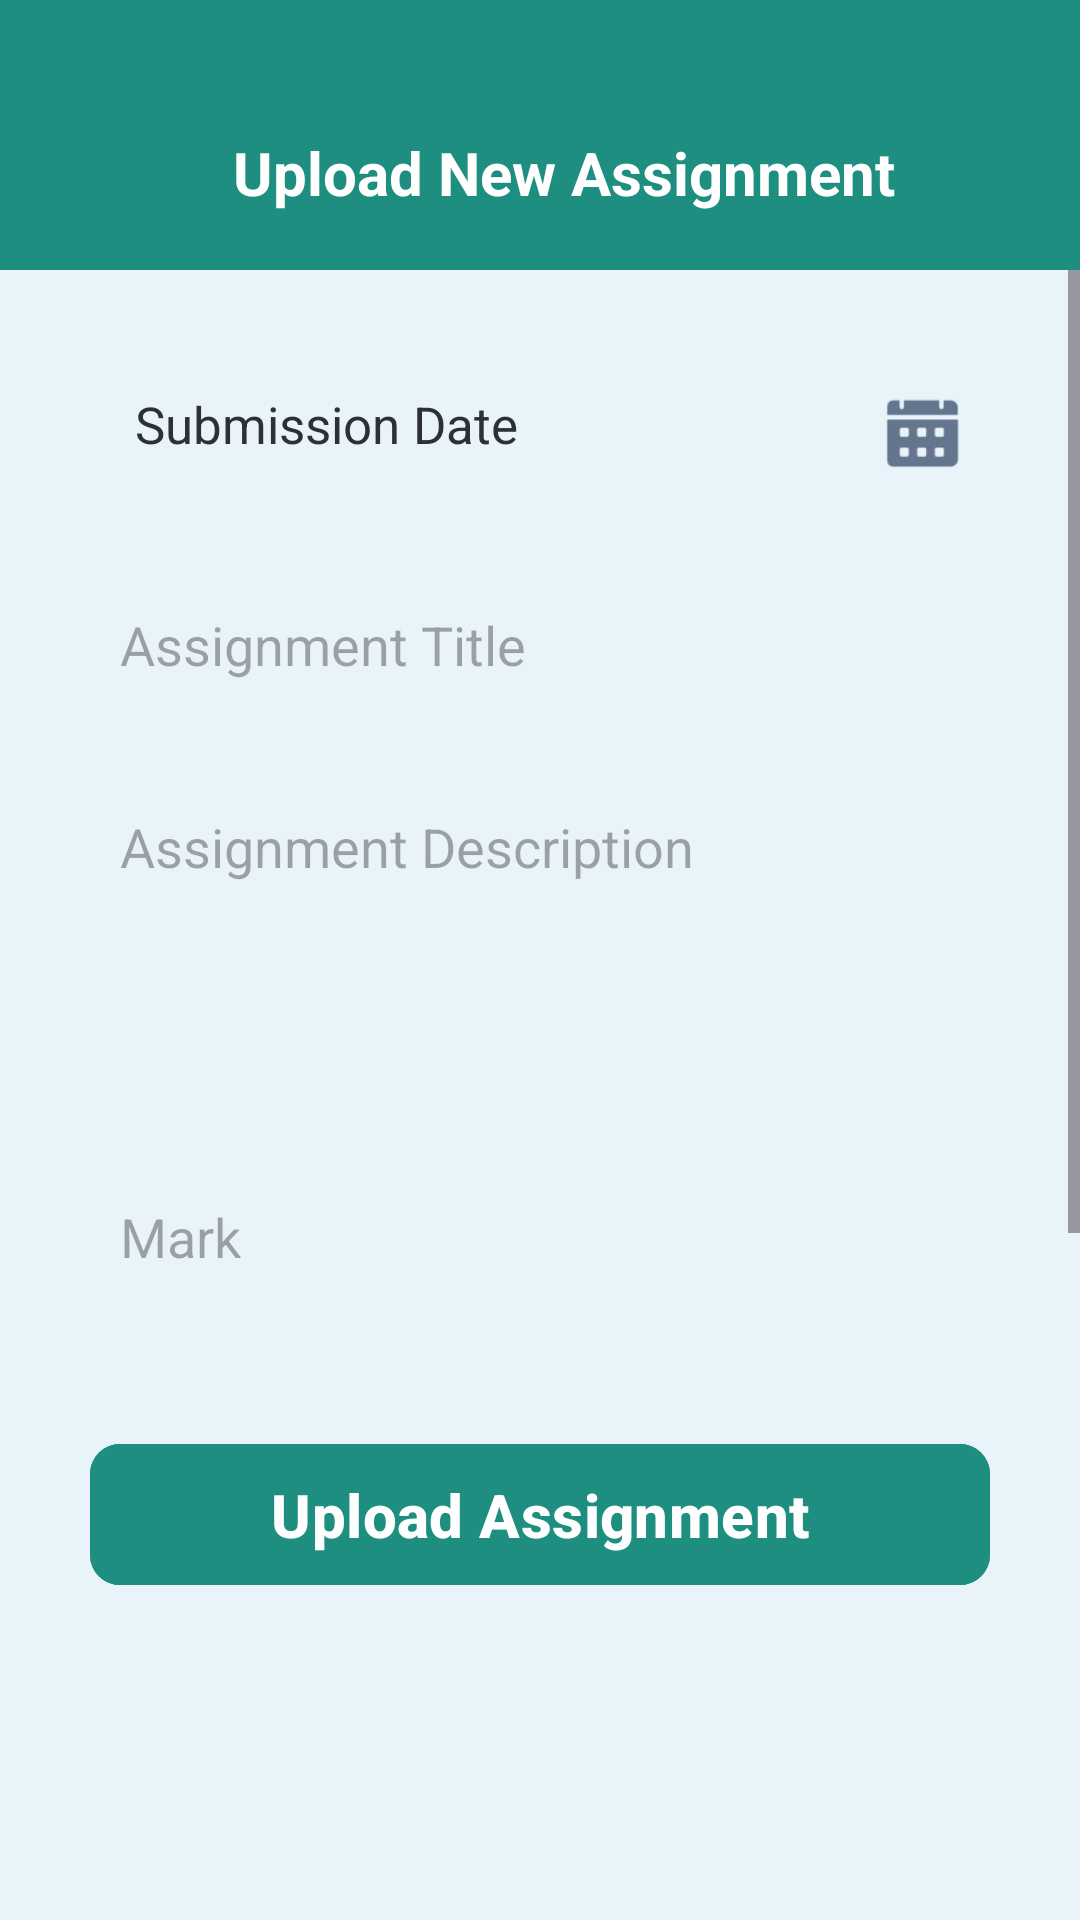

Write the Android layout XML for this screen, with the resource values it uses.
<!-- AndroidManifest.xml: application theme Theme.AssignmentEvaluation -->
<!-- res/layout/activity_tupload_assignment.xml -->
<?xml version="1.0" encoding="utf-8"?>
<RelativeLayout xmlns:android="http://schemas.android.com/apk/res/android"
    xmlns:tools="http://schemas.android.com/tools"
    xmlns:app="http://schemas.android.com/apk/res-auto"
    android:id="@+id/drawerLayout"
    android:layout_width="match_parent"
    android:layout_height="match_parent"
    tools:context=".Activity.TUploadAssignmentActivity"
    android:background="@color/bg_color"
    >




    <androidx.appcompat.widget.Toolbar
        android:id="@+id/toolbar"
        android:layout_width="match_parent"
        android:layout_height="90dp"
        android:background="?attr/colorPrimary">


        <RelativeLayout
            android:layout_width="match_parent"
            android:layout_height="wrap_content"
            android:layout_marginTop="40dp">


            <ImageView
                android:id="@+id/back"
                android:layout_width="30dp"
                android:layout_height="30dp"
                android:layout_marginRight="10dp"
                android:scaleType="centerCrop"
                android:src="@drawable/ic_back"
                android:layout_marginTop="5dp"
                />


            <TextView
                android:layout_width="wrap_content"
                android:layout_height="wrap_content"
                android:text="Upload New Assignment"
                android:textColor="@color/white"
                android:textSize="20sp"
                android:textStyle="bold"
                android:textAlignment="center"
                android:layout_centerInParent="true"
                />




        </RelativeLayout>


    </androidx.appcompat.widget.Toolbar>





    <ScrollView
        android:layout_width="match_parent"
        android:layout_height="match_parent"
        android:layout_below="@id/toolbar"
        >

        <LinearLayout
            android:layout_width="match_parent"
            android:layout_height="match_parent"
            android:orientation="vertical"
            >



            <LinearLayout
                android:layout_width="match_parent"
                android:layout_height="wrap_content"
                android:orientation="vertical"
                android:layout_marginTop="20dp"
                >




                <RelativeLayout
                    android:layout_width="match_parent"
                    android:layout_height="wrap_content"
                    android:layout_marginHorizontal="30dp"
                    android:layout_marginVertical="10dp"
                    >
                    <TextView
                        android:id="@+id/date"
                        android:layout_width="match_parent"
                        android:layout_height="50dp"
                        android:background="@drawable/edit_background"
                        android:paddingLeft="15dp"
                        android:inputType="date"
                        android:text="Submission Date"
                        android:textColor="#2D3135"
                        android:textSize="17sp"
                        android:paddingVertical="10dp"


                        />

                    <ImageView
                        android:layout_width="25dp"
                        android:layout_height="25dp"
                        android:src="@drawable/ic_date"
                        android:layout_alignParentRight="true"
                        android:layout_marginRight="10dp"
                        android:layout_marginTop="12dp"
                        />

                </RelativeLayout>



                <RelativeLayout
                    android:layout_width="match_parent"
                    android:layout_height="wrap_content"
                    android:layout_marginHorizontal="30dp"
                    android:layout_marginVertical="10dp"
                    >
                    <EditText
                        android:id="@+id/title"
                        android:layout_width="match_parent"
                        android:layout_height="50dp"
                        android:background="@drawable/edit_background"
                        android:paddingLeft="10dp"
                        android:hint="Assignment Title"
                        android:textColor="#2D3135"
                        android:textSize="18sp"
                        />

                </RelativeLayout>

                <RelativeLayout
                    android:layout_width="match_parent"
                    android:layout_height="wrap_content"
                    android:layout_marginHorizontal="30dp"
                    android:layout_marginVertical="10dp"
                    >
                    <EditText
                        android:id="@+id/description"
                        android:layout_width="match_parent"
                        android:layout_height="wrap_content"
                        android:background="@drawable/edit_background"
                        android:padding="10dp"
                        android:hint="Assignment Description"
                        android:textColor="#2D3135"
                        android:textSize="18sp"
                        android:inputType="textMultiLine"
                        android:gravity="top|start"
                        android:lines="4"
                        android:scrollbars="vertical"
                        />

                </RelativeLayout>



                <RelativeLayout
                    android:layout_width="match_parent"
                    android:layout_height="wrap_content"
                    android:layout_marginHorizontal="30dp"
                    android:layout_marginVertical="10dp"
                    >
                    <EditText
                        android:id="@+id/mark"
                        android:layout_width="match_parent"
                        android:layout_height="50dp"
                        android:background="@drawable/edit_background"
                        android:paddingLeft="10dp"
                        android:hint="Mark"
                        android:textColor="#2D3135"
                        android:textSize="18sp"
                        android:inputType="numberDecimal"
                        />

                </RelativeLayout>




                <com.google.android.material.button.MaterialButton
                    android:id="@+id/add"
                    android:layout_width="match_parent"
                    android:layout_height="wrap_content"
                    android:layout_marginHorizontal="30dp"
                    android:textSize="20sp"
                    android:textStyle="bold"
                    android:layout_marginTop="30dp"
                    android:text="Upload Assignment"
                    app:cornerRadius="10dp"
                    android:textColor="@color/white"
                    android:backgroundTint="@color/base_color_light"
                    android:layout_marginBottom="500dp"
                    android:paddingVertical="10dp"
                    />













            </LinearLayout>














        </LinearLayout>



    </ScrollView>














</RelativeLayout>
<!-- resources referenced by this layout -->
<resources>
  <color name="base_color_light">#1D8E7F</color>
  <color name="bg_color">#E9F3FA</color>
  <color name="white">#FFFFFFFF</color>
  <!-- drawable ic_date: png bitmap (drawable, 1366 bytes) -->
  <style name="Theme.AssignmentEvaluation" parent="Base.Theme.AssignmentEvaluation" />
  <style name="Base.Theme.AssignmentEvaluation" parent="Theme.Material3.DayNight.NoActionBar">
          
           <item name="colorPrimary">@color/base_color</item>
          <item name="colorPrimaryDark">@color/base_color</item>
          <item name="colorAccent">@color/base_color</item>
      </style>
  <color name="base_color">#1D8E7F</color>
</resources>
